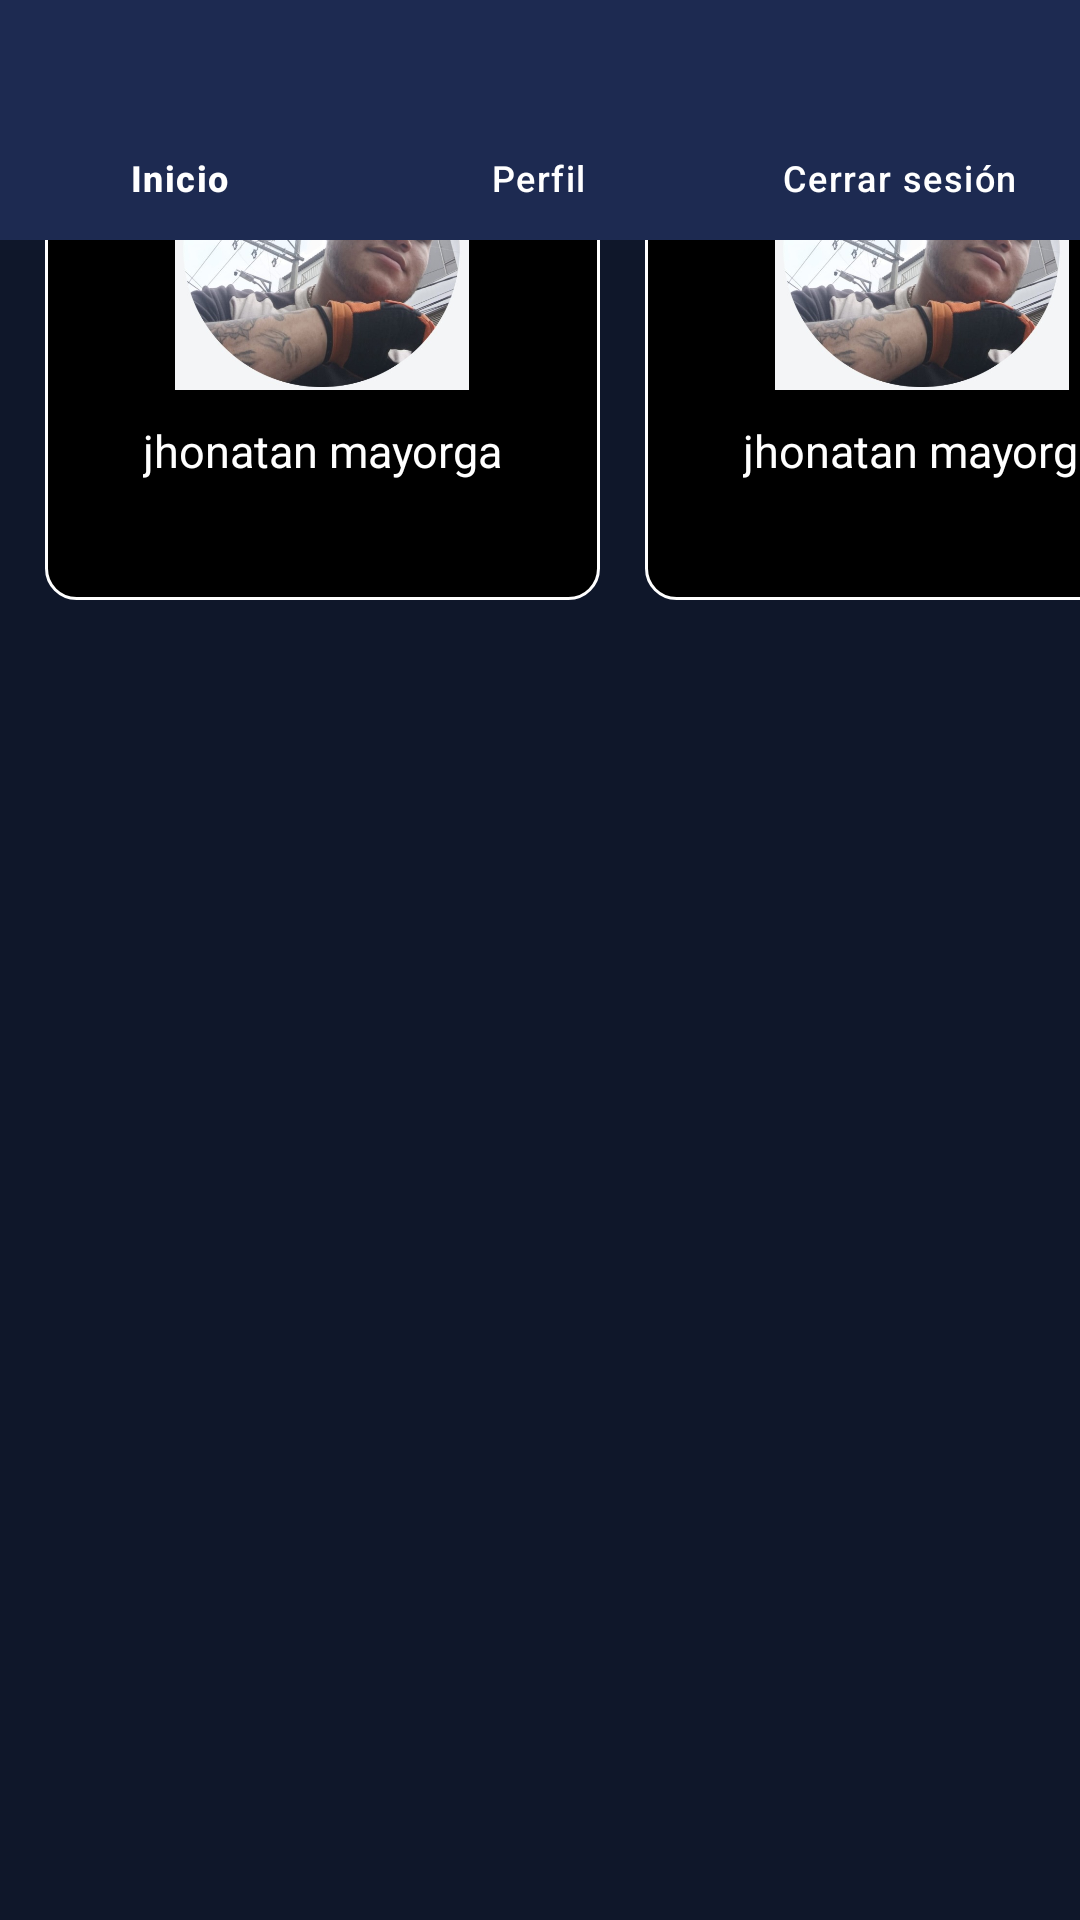

Produce the Android XML layout that renders to this screen, including the resource entries it uses.
<!-- AndroidManifest.xml: application theme Theme.TASKPRO -->
<!-- res/layout/activity_actividades.xml -->
<?xml version="1.0" encoding="utf-8"?>
<androidx.constraintlayout.widget.ConstraintLayout
    xmlns:android="http://schemas.android.com/apk/res/android"
    xmlns:tools="http://schemas.android.com/tools"
    xmlns:app="http://schemas.android.com/apk/res-auto"
    android:id="@+id/main"
    android:layout_width="match_parent"
    android:background="@color/Fondo_pantallas"
    android:layout_height="match_parent"
    tools:context=".caht.actividades">

        <LinearLayout
            android:id="@+id/container_header"
            android:layout_width="match_parent"
            android:layout_height="?attr/actionBarSize"
            android:layout_gravity="center"
            android:background="@color/Fondo_del_header"
            >

            <ImageView
               android:layout_margin="10px"
                android:layout_width="80dp"
                android:layout_height="50dp"
                android:src="@drawable/tas_pro" />


            <ImageView
                android:id="@+id/flecha_atras"
                android:layout_width="60dp"
                android:layout_height="20dp"
               android:layout_marginTop="20dp"
                android:layout_marginLeft="-20dp"


                app:srcCompat="@mipmap/flecha" />

            <LinearLayout
                android:id="@+id/pefil"
                android:layout_width="170dp"
                android:layout_height="50dp"
                android:layout_marginLeft="100dp"
                android:layout_gravity="center">
                <TextView
                    android:layout_marginLeft=".20dp"
                    android:layout_marginTop="30px"
                    android:layout_width="120dp"
                    android:layout_height="26dp"
                    android:text="jhonatan mayorga"
                    android:textColor="@color/white"
                    android:textSize="15sp" />

                <ImageView
                    android:id="@+id/imageView5"
                    android:layout_width="50dp"
                    android:layout_height="50dp"
                    app:srcCompat="@mipmap/perfil" />
            </LinearLayout>

        </LinearLayout>


    <LinearLayout
        android:id="@+id/container_actividades"
        android:layout_width="match_parent"
        android:layout_height="500dp"
        android:layout_gravity="center"
        android:background="@color/Fondo_pantallas"
        tools:layout_editor_absoluteX="0dp"
        tools:layout_editor_absoluteY="128dp">

        <LinearLayout
            android:layout_marginLeft="15dp"
            android:id="@+id/pefil"
            android:layout_width="185dp"
            android:layout_height="200dp"
            android:orientation="vertical"

            android:background="@drawable/borde_blanco">
            <ImageView
                android:layout_marginTop="30dp"
                android:id="@+id/imageView5"
                android:layout_width="100dp"
                android:layout_height="100dp"
                android:layout_gravity="center"
                app:srcCompat="@mipmap/perfil" />
            <TextView
                android:layout_gravity="center"
                android:layout_width="120dp"
                android:layout_height="26dp"
                android:layout_marginLeft=".20dp"
                android:layout_marginTop="30px"
                android:text="jhonatan mayorga"
                android:textColor="@color/white"
                android:textSize="15sp" />


        </LinearLayout>
        <LinearLayout
            android:layout_marginLeft="15dp"
            android:id="@+id/pefil"
            android:layout_width="185dp"
            android:layout_height="200dp"
            android:orientation="vertical"

            android:background="@drawable/borde_blanco">
            <ImageView
                android:layout_marginTop="30dp"
                android:id="@+id/imageView5"
                android:layout_width="100dp"
                android:layout_height="100dp"
                android:layout_gravity="center"
                app:srcCompat="@mipmap/perfil" />
            <TextView
                android:layout_gravity="center"
                android:layout_width="120dp"
                android:layout_height="26dp"
                android:layout_marginLeft=".20dp"
                android:layout_marginTop="30px"
                android:text="jhonatan mayorga"
                android:textColor="@color/white"
                android:textSize="15sp" />


        </LinearLayout>

    </LinearLayout>

    <com.google.android.material.bottomnavigation.BottomNavigationView
        android:id="@+id/bottom_nav"
        android:layout_width="match_parent"
        android:layout_height="wrap_content"
        android:background="@color/Fondo_del_header"
        app:itemIconTint="@color/white"
        app:itemTextColor="@color/white"
        app:menu="@menu/menu_drawer"
        tools:layout_editor_absoluteX="-16dp"
        tools:layout_editor_absoluteY="652dp" />

</androidx.constraintlayout.widget.ConstraintLayout>
<!-- resources referenced by this layout -->
<resources>
  <color name="Fondo_del_header">#1D2A51</color>
  <color name="Fondo_pantallas">#0f172a</color>
  <color name="white">#FFFFFFFF</color>
  <!-- drawable borde_blanco (drawable) -->
  <?xml version="1.0" encoding="utf-8"?>
  <shape xmlns:android="http://schemas.android.com/apk/res/android">
  
      <solid android:color="@android:color/black"/>
      <stroke
          android:width="1dp"
          android:color="@android:color/white"/>
  
      <corners android:radius="10dp"/>
  </shape>
  <!-- drawable tas_pro: png bitmap (drawable, 112194 bytes) -->
  <!-- mipmap flecha: png bitmap (mipmap-hdpi, 11966 bytes) -->
  <!-- mipmap perfil: jpeg bitmap (mipmap-hdpi, 54492 bytes) -->
  <style name="Theme.TASKPRO" parent="Base.Theme.TASKPRO" />
  <style name="Base.Theme.TASKPRO" parent="Theme.Material3.DayNight.NoActionBar">
          
          
      </style>
</resources>
